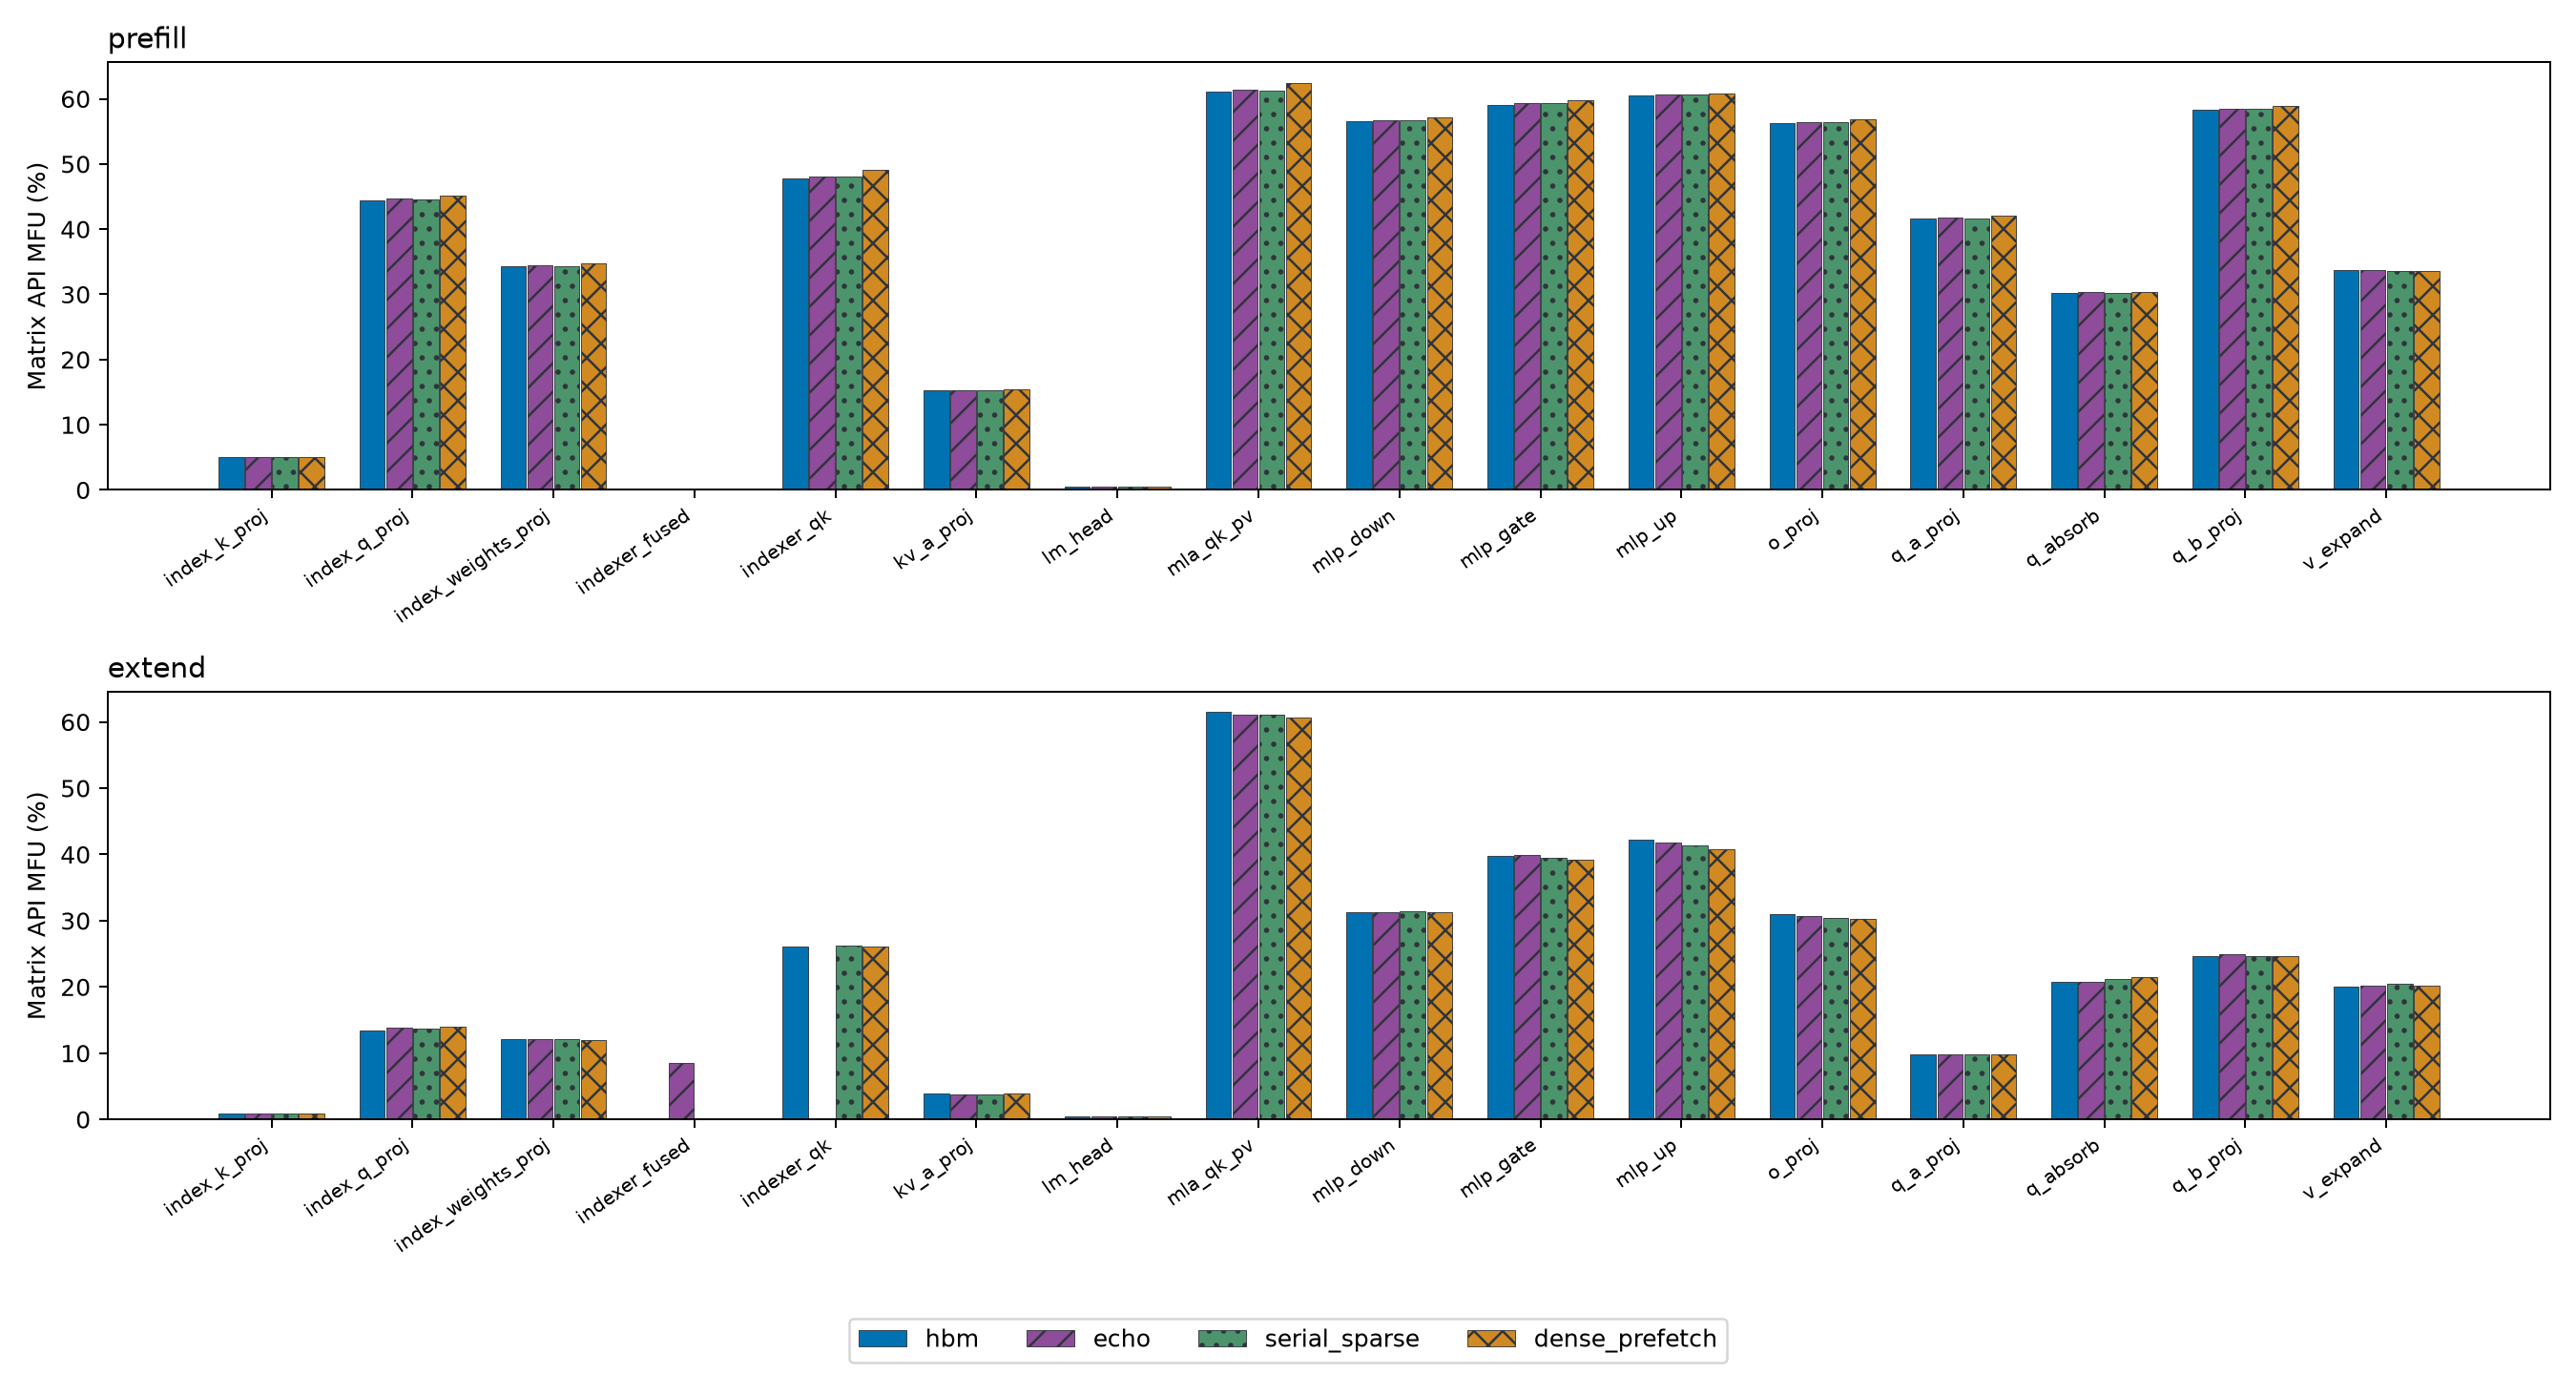

Data behind this chart, as committed beside it:
mode, phase, layer, stage, scope_count, metadata_call_count, metadata_call_count_matches, useful_flops, precision, dense_peak_tflops, kernel_mfu_percent, mfu_unavailable_reason, scope_host_union_ms, scope_host_duration_sum_ms, api_thread_union_ms, api_count, runtime_api_count, driver_api_count, kernel_launch_count, useful_tflops, kernel_count, kernel_ns, kernel_ms, memcpy_count
dense_prefetch, extend_annotated, all_layers, extend_graph_inputs, 2, 2, True, , , , , N/A (no matrix multiply), 0.6293, 0.6293, 0.3816, 3, 3, 0, 0, , 0, 0, 0.0, 2
dense_prefetch, extend_annotated, all_layers, extend_graph_replay_q_128, 1, 1, True, , , , , N/A (no matrix multiply), 0.6413, 0.6413, 0.625, 1, 1, 0, 1, , 105, 406303, 0.4063, 12
dense_prefetch, extend_annotated, all_layers, forward_misc, 1, 1, True, , , , , N/A (no matrix multiply), 6.856, 6.856, 4.596, 17, 17, 0, 0, , 0, 0, 0.0, 0
dense_prefetch, extend_annotated, all_layers, index_k_proj, 3, 3, True, 704643072, FP8, 1979, 0.8734, , 0.0, 0.0, 0.0, 0, 0, 0, 1, 17.28, 9, 40768, 0.04077, 0
dense_prefetch, extend_annotated, all_layers, index_q_proj, 3, 3, True, 9663676416, FP8, 1979, 13.94, , 0.0, 0.0, 0.0, 0, 0, 0, 1, 275.8, 9, 35040, 0.03504, 0
dense_prefetch, extend_annotated, all_layers, index_weights_proj, 3, 3, True, 352321536, FP32, 67.0, 11.99, , 0.0, 0.0, 0.0, 0, 0, 0, 1, 8.031, 6, 43872, 0.04387, 0
dense_prefetch, extend_annotated, all_layers, indexer_qk, 3, 3, True, 412722659328, FP8, 1979, 26.14, , 0.0, 0.0, 0.0, 0, 0, 0, 1, 517.2, 12, 797918, 0.7979, 0
dense_prefetch, extend_annotated, all_layers, kv_a_proj, 3, 3, True, 3170893824, FP8, 1979, 3.861, , 0.0, 0.0, 0.0, 0, 0, 0, 1, 76.4, 9, 41504, 0.0415, 0
dense_prefetch, extend_annotated, all_layers, lm_head, 1, 1, True, 1853358080, BF16, 989.5, 0.4472, , 0.0, 0.0, 0.0, 0, 0, 0, 1, 4.425, 1, 418847, 0.4188, 0
dense_prefetch, extend_annotated, all_layers, mla_qk_pv, 3, 3, True, 219043332096, BF16, 989.5, 60.72, , 0.0, 0.0, 0.0, 0, 0, 0, 1, 600.8, 3, 364574, 0.3646, 0
dense_prefetch, extend_annotated, all_layers, mlp_down, 3, 3, True, 101468602368, FP8, 1979, 31.34, , 0.0, 0.0, 0.0, 0, 0, 0, 1, 620.3, 9, 163584, 0.1636, 0
dense_prefetch, extend_annotated, all_layers, mlp_gate, 3, 3, True, 101468602368, FP8, 1979, 39.27, , 0.0, 0.0, 0.0, 0, 0, 0, 1, 777.2, 9, 130560, 0.1306, 0
dense_prefetch, extend_annotated, all_layers, mlp_up, 3, 3, True, 101468602368, FP8, 1979, 40.76, , 0.0, 0.0, 0.0, 0, 0, 0, 1, 806.6, 6, 125792, 0.1258, 0
dense_prefetch, extend_annotated, all_layers, o_proj, 3, 3, True, 90194313216, FP8, 1979, 30.25, , 0.0, 0.0, 0.0, 0, 0, 0, 1, 598.6, 9, 150688, 0.1507, 0
dense_prefetch, extend_annotated, all_layers, q_a_proj, 3, 3, True, 8455716864, FP8, 1979, 9.818, , 0.0, 0.0, 0.0, 0, 0, 0, 1, 194.3, 9, 43520, 0.04352, 0
dense_prefetch, extend_annotated, all_layers, q_absorb, 3, 3, True, 6442450944, BF16, 989.5, 21.42, , 0.0, 0.0, 0.0, 0, 0, 0, 1, 211.9, 3, 30400, 0.0304, 0
dense_prefetch, extend_annotated, all_layers, q_b_proj, 3, 3, True, 28991029248, FP8, 1979, 24.68, , 0.0, 0.0, 0.0, 0, 0, 0, 1, 488.4, 9, 59360, 0.05936, 0
dense_prefetch, extend_annotated, all_layers, v_expand, 3, 3, True, 6442450944, BF16, 989.5, 20.18, , 0.0, 0.0, 0.0, 0, 0, 0, 1, 199.7, 3, 32256, 0.03226, 0
dense_prefetch, prefill_annotated, all_layers, attention_output, 192, 192, True, , , , , N/A (no matrix multiply), 33.27, 33.27, 0.0, 0, 0, 0, 0, , 0, 0, 0.0, 0
dense_prefetch, prefill_annotated, all_layers, attention_projection, 192, 192, True, , , , , N/A (no matrix multiply), 158.3, 158.3, 0.0, 0, 0, 0, 0, , 0, 0, 0.0, 0
dense_prefetch, prefill_annotated, all_layers, cache_write, 192, 192, True, , , , , N/A (no matrix multiply), 39.52, 39.52, 4.219, 2493, 2493, 0, 192, , 192, 901629, 0.9016, 192
dense_prefetch, prefill_annotated, all_layers, compute_graph_finish_layer_0_q_1024, 64, 64, True, , , , , N/A (no matrix multiply), 2.633, 2.633, 2.241, 64, 64, 0, 64, , 128, 2790429, 2.79, 0
dense_prefetch, prefill_annotated, all_layers, compute_graph_finish_layer_1_q_1024, 64, 64, True, , , , , N/A (no matrix multiply), 2.594, 2.594, 2.206, 64, 64, 0, 64, , 128, 2784571, 2.785, 0
dense_prefetch, prefill_annotated, all_layers, compute_graph_finish_layer_2_q_1024, 64, 64, True, , , , , N/A (no matrix multiply), 2.542, 2.542, 2.165, 64, 64, 0, 64, , 128, 2777141, 2.777, 0
dense_prefetch, prefill_annotated, all_layers, compute_graph_owned_writeback_source, 192, 192, True, , , , , N/A (no matrix multiply), 7.426, 7.426, 2.496, 192, 192, 0, 0, , 0, 0, 0.0, 192
dense_prefetch, prefill_annotated, all_layers, compute_graph_projection_inputs, 192, 192, True, , , , , N/A (no matrix multiply), 2.903, 2.903, 1.283, 192, 192, 0, 64, , 64, 51711, 0.05171, 64
dense_prefetch, prefill_annotated, all_layers, compute_graph_projection_layer_0_q_1024, 64, 64, True, , , , , N/A (no matrix multiply), 5.663, 5.663, 5.286, 64, 64, 0, 64, , 1600, 6243920, 6.244, 0
dense_prefetch, prefill_annotated, all_layers, compute_graph_projection_layer_1_q_1024, 64, 64, True, , , , , N/A (no matrix multiply), 5.408, 5.408, 5.009, 64, 64, 0, 64, , 1600, 6582734, 6.583, 0
dense_prefetch, prefill_annotated, all_layers, compute_graph_projection_layer_2_q_1024, 64, 64, True, , , , , N/A (no matrix multiply), 5.59, 5.59, 5.236, 64, 64, 0, 64, , 1600, 6602726, 6.603, 0
dense_prefetch, prefill_annotated, all_layers, compute_graph_value_expansion, 192, 192, True, , , , , N/A (no matrix multiply), 19.93, 19.93, 0.0, 0, 0, 0, 0, , 0, 0, 0.0, 0
dense_prefetch, prefill_annotated, all_layers, dense_history_prefetch_layer_0, 64, 64, True, , , , , N/A (no matrix multiply), 6.416, 6.416, 0.5421, 576, 576, 0, 64, , 64, 149760, 0.1498, 0
dense_prefetch, prefill_annotated, all_layers, dense_history_prefetch_layer_1, 64, 64, True, , , , , N/A (no matrix multiply), 4.812, 4.812, 0.4741, 576, 576, 0, 64, , 64, 118144, 0.1181, 0
dense_prefetch, prefill_annotated, all_layers, dense_history_prefetch_layer_2, 64, 64, True, , , , , N/A (no matrix multiply), 5.967, 5.967, 0.5953, 576, 576, 0, 64, , 64, 141920, 0.1419, 0
dense_prefetch, prefill_annotated, all_layers, dense_history_wait_layer_0, 64, 64, True, , , , , N/A (no matrix multiply), 0.9086, 0.9086, 0.03984, 128, 128, 0, 0, , 0, 0, 0.0, 0
dense_prefetch, prefill_annotated, all_layers, dense_history_wait_layer_1, 64, 64, True, , , , , N/A (no matrix multiply), 1.137, 1.137, 0.05305, 128, 128, 0, 0, , 0, 0, 0.0, 0
dense_prefetch, prefill_annotated, all_layers, dense_history_wait_layer_2, 64, 64, True, , , , , N/A (no matrix multiply), 1.142, 1.142, 0.05142, 128, 128, 0, 0, , 0, 0, 0.0, 0
dense_prefetch, prefill_annotated, all_layers, embedding, 64, 64, True, , , , , N/A (no matrix multiply), 3.4, 3.4, 0.535, 128, 128, 0, 64, , 64, 422975, 0.423, 0
dense_prefetch, prefill_annotated, all_layers, exact_topk, 192, 192, True, , , , , N/A (no matrix multiply), 19.01, 19.01, 3.607, 768, 768, 0, 768, , 768, 55854730, 55.85, 0
dense_prefetch, prefill_annotated, all_layers, final_norm_lm_head, 1, 1, True, , , , , N/A (no matrix multiply), 0.2922, 0.2922, 0.007821, 2, 2, 0, 1, , 1, 3808, 0.003808, 0
dense_prefetch, prefill_annotated, all_layers, forward_misc, 1, 1, True, , , , , N/A (no matrix multiply), 747.3, 747.3, 9.161, 16, 16, 0, 0, , 0, 0, 0.0, 1
dense_prefetch, prefill_annotated, all_layers, hidden_transfer, 192, 192, True, , , , , N/A (no matrix multiply), 1.061, 1.061, 0.0, 0, 0, 0, 0, , 0, 0, 0.0, 0
dense_prefetch, prefill_annotated, all_layers, index_cache_write, 192, 192, True, , , , , N/A (no matrix multiply), 7.527, 7.527, 2.472, 576, 576, 0, 0, , 0, 0, 0.0, 384
dense_prefetch, prefill_annotated, all_layers, index_k_proj, 192, 192, True, 360777252864, FP8, 1979, 5.089, , 0.0, 0.0, 0.0, 0, 0, 0, 192, 100.7, 576, 3582554, 3.583, 0
dense_prefetch, prefill_annotated, all_layers, index_q_proj, 192, 192, True, 4947802324992, FP8, 1979, 45.15, , 0.0, 0.0, 0.0, 0, 0, 0, 192, 893.6, 576, 5536848, 5.537, 0
dense_prefetch, prefill_annotated, all_layers, index_weights_proj, 192, 192, True, 180388626432, FP32, 67.0, 34.75, , 0.0, 0.0, 0.0, 0, 0, 0, 192, 23.28, 384, 7748248, 7.748, 0
dense_prefetch, prefill_annotated, all_layers, indexer_aux, 192, 192, True, , , , , N/A (no matrix multiply), 68.72, 68.72, 0.0, 0, 0, 0, 0, , 0, 0, 0.0, 0
dense_prefetch, prefill_annotated, all_layers, indexer_qk, 192, 192, True, 105554726879232, FP8, 1979, 49.08, , 43.11, 43.11, 20.69, 1216, 1216, 0, 384, 971.3, 384, 108674591, 108.7, 0
dense_prefetch, prefill_annotated, all_layers, kv_a_proj, 192, 192, True, 1623497637888, FP8, 1979, 15.47, , 0.0, 0.0, 0.0, 0, 0, 0, 192, 306.2, 576, 5301459, 5.301, 0
dense_prefetch, prefill_annotated, all_layers, layer_misc, 192, 192, True, , , , , N/A (no matrix multiply), 694.1, 694.1, 0.1744, 576, 576, 0, 0, , 0, 0, 0.0, 0
dense_prefetch, prefill_annotated, all_layers, lm_head, 1, 1, True, 1853358080, BF16, 989.5, 0.4452, , 0.0762, 0.0762, 0.01323, 4, 4, 0, 1, 4.405, 1, 420735, 0.4207, 0
dense_prefetch, prefill_annotated, all_layers, mla_qk_pv, 192, 192, True, 110398695014400, BF16, 989.5, 62.46, , 18.21, 18.21, 5.532, 964, 964, 0, 192, 618, 192, 178635707, 178.6, 0
dense_prefetch, prefill_annotated, all_layers, mlp_down, 192, 192, True, 51951924412416, FP8, 1979, 57.16, , 0.0, 0.0, 0.0, 0, 0, 0, 192, 1131, 576, 45927946, 45.93, 0
dense_prefetch, prefill_annotated, all_layers, mlp_gate, 192, 192, True, 51951924412416, FP8, 1979, 59.81, , 0.0, 0.0, 0.0, 0, 0, 0, 192, 1184, 576, 43895249, 43.9, 0
dense_prefetch, prefill_annotated, all_layers, mlp_up, 192, 192, True, 51951924412416, FP8, 1979, 60.86, , 0.0, 0.0, 0.0, 0, 0, 0, 192, 1204, 384, 43131880, 43.13, 0
dense_prefetch, prefill_annotated, all_layers, o_proj, 192, 192, True, 46179488366592, FP8, 1979, 56.91, , 0.0, 0.0, 0.0, 0, 0, 0, 192, 1126, 576, 41004520, 41, 0
dense_prefetch, prefill_annotated, all_layers, offload_exact_recall, 192, 192, True, , , , , N/A (no matrix multiply), 16.27, 16.27, 2.42, 1536, 1536, 0, 384, , 384, 3615385, 3.615, 0
dense_prefetch, prefill_annotated, all_layers, offload_prepare, 192, 192, True, , , , , N/A (no matrix multiply), 0.2192, 0.2192, 0.0, 0, 0, 0, 0, , 0, 0, 0.0, 0
dense_prefetch, prefill_annotated, all_layers, offload_source_reservation, 192, 192, True, , , , , N/A (no matrix multiply), 282.8, 282.8, 0.1526, 576, 576, 0, 0, , 0, 0, 0.0, 0
dense_prefetch, prefill_annotated, all_layers, q_a_proj, 192, 192, True, 4329327034368, FP8, 1979, 42.09, , 0.0, 0.0, 0.0, 0, 0, 0, 192, 832.9, 576, 5197687, 5.198, 0
dense_prefetch, prefill_annotated, all_layers, q_absorb, 192, 192, True, 3298534883328, BF16, 989.5, 30.41, , 0.0, 0.0, 0.0, 0, 0, 0, 192, 300.9, 192, 10963013, 10.96, 0
... 177 more rows
